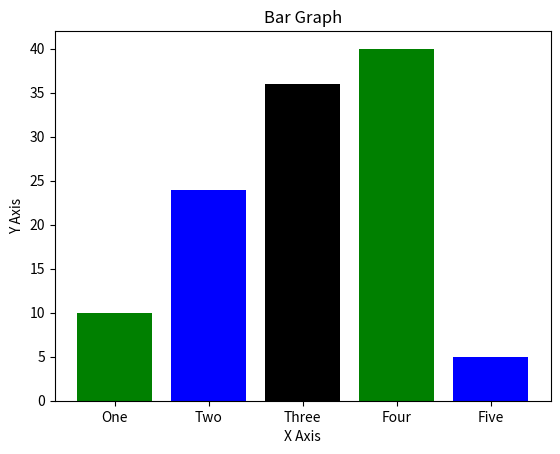

The matplotlib source for this figure:
import matplotlib.pyplot as plt

x = [1, 2, 3, 4, 5]
y = [10, 24, 36, 40, 5]
label = ['One', 'Two', 'Three', 'Four', 'Five']

plt.bar(x, y, tick_label=label, width=0.8, color=['green', 'blue', 'black'])
plt.xlabel('X Axis')
plt.ylabel('Y Axis')
plt.title('Bar Graph')
plt.show()
